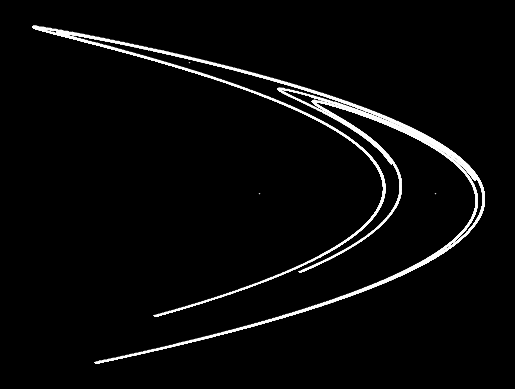

The matplotlib source for this figure:
import numpy as np
import matplotlib.pyplot as plt
plt.style.use('dark_background')

def henon_attractor(x, y, a=1.4, b=0.3):
	'''Computes the next step in the Henon 
	map for arguments x, y with kwargs a and
	b as constants.
	'''
	x_next = 1 - a * x ** 2 + y
	y_next = b * x
	return x_next, y_next
	
# number of iterations and array initialization
steps = 100000
X = np.zeros(steps + 1)
Y = np.zeros(steps + 1)

# starting point
X[0], Y[0] = 0, 0

# add points to array
for i in range(steps):
	x_next, y_next = henon_attractor(X[i], Y[i])
	X[i+1] = x_next
	Y[i+1] = y_next
	
# plot figure
plt.plot(X, Y, '^', color='white', alpha = 0.8, markersize=0.3)
plt.axis('off')
plt.show()
plt.close()
